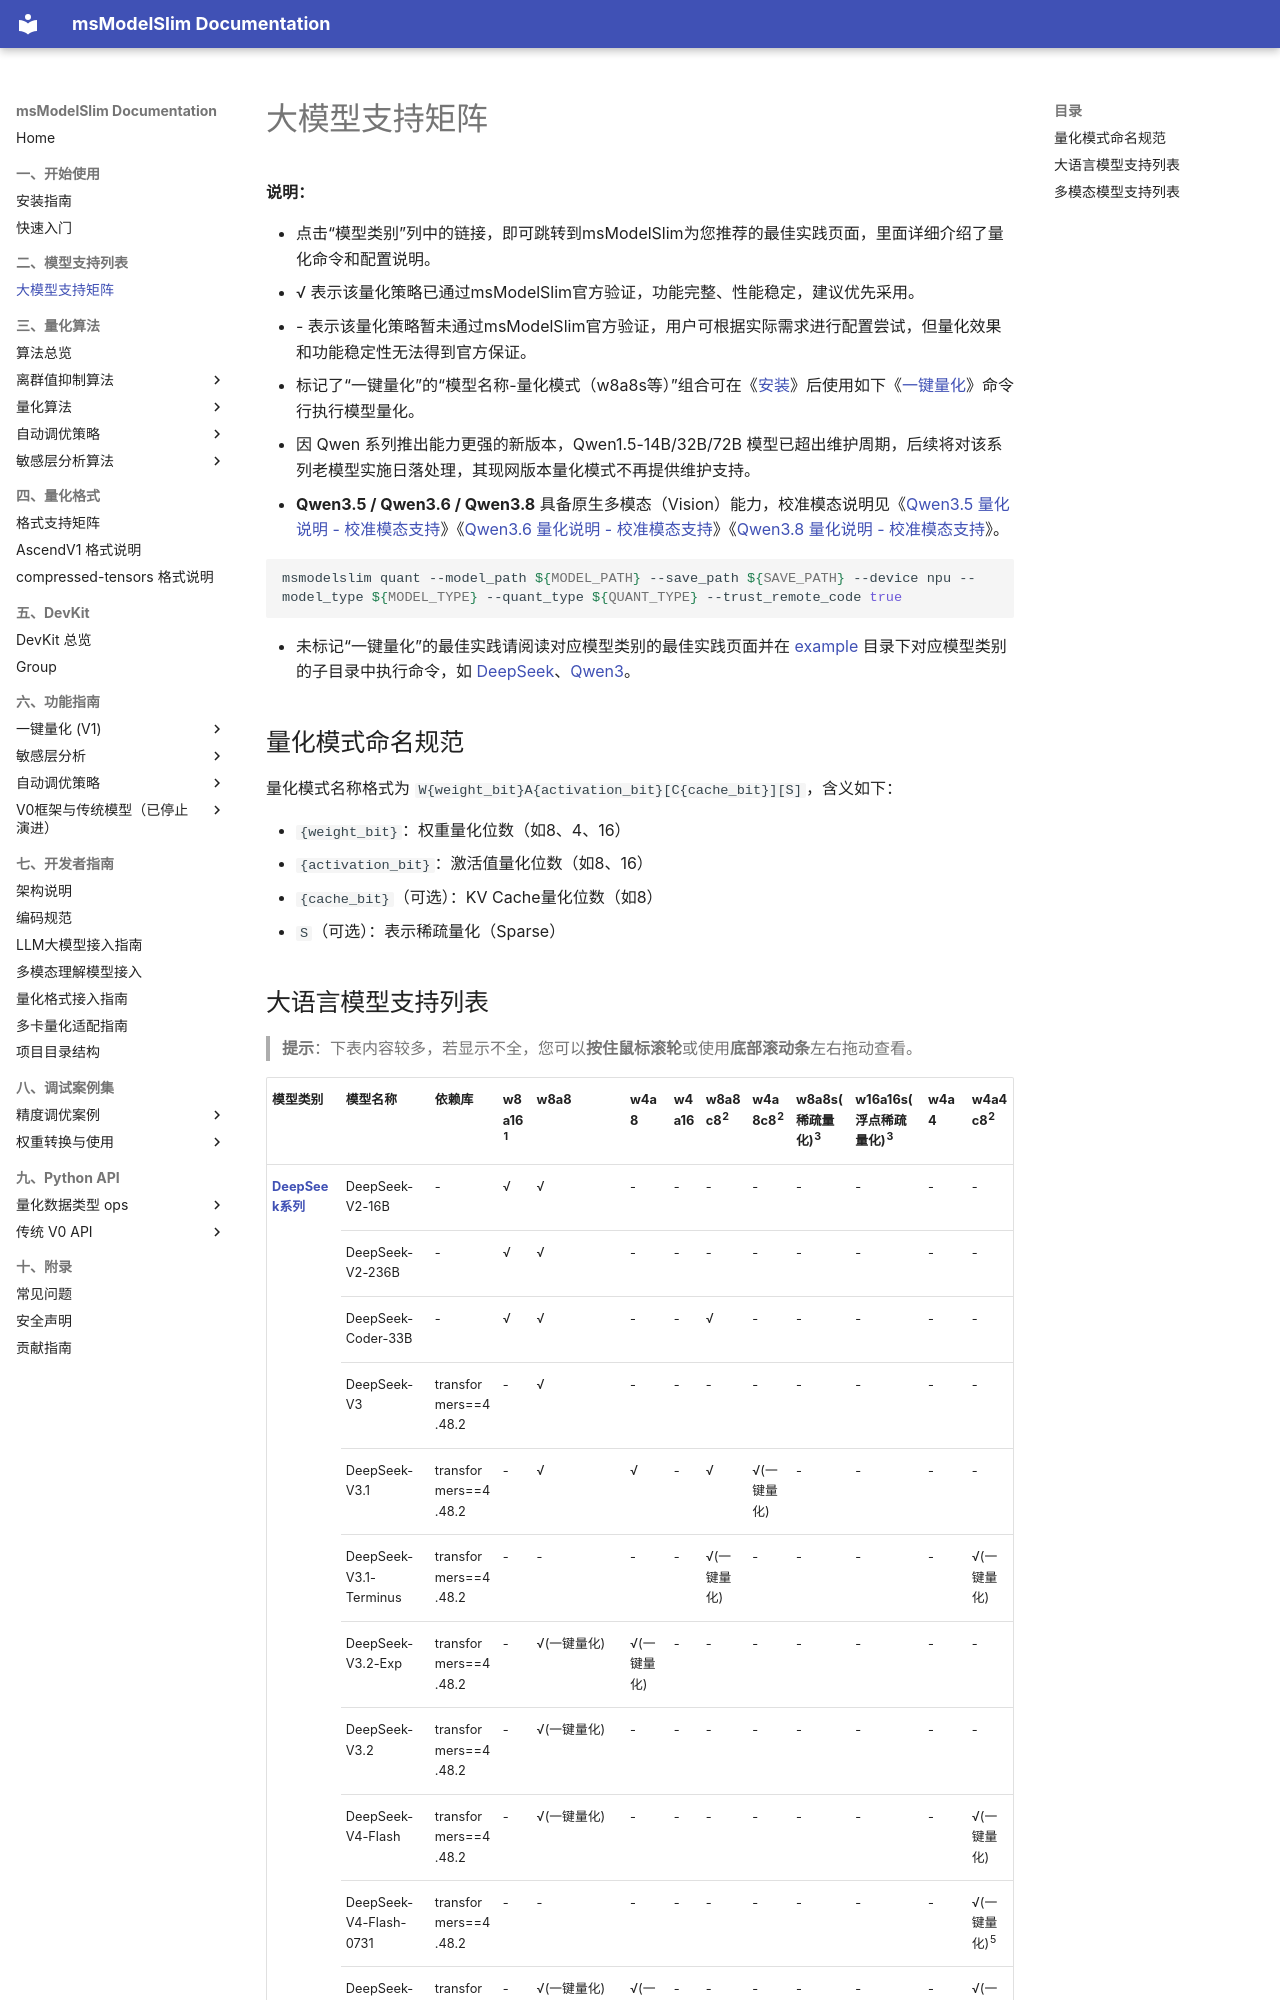

repository: Ascend/msmodelslim · page: zh/knowledge_base/model/index.html · generator: mkdocs

# 大模型支持矩阵

**说明：**

- 点击“模型类别”列中的链接，即可跳转到msModelSlim为您推荐的最佳实践页面，里面详细介绍了量化命令和配置说明。
- √ 表示该量化策略已通过msModelSlim官方验证，功能完整、性能稳定，建议优先采用。
- \- 表示该量化策略暂未通过msModelSlim官方验证，用户可根据实际需求进行配置尝试，但量化效果和功能稳定性无法得到官方保证。
- 标记了“一键量化”的“模型名称-量化模式（w8a8s等）”组合可在《[安装](../../install_guide/install_guide.md)》后使用如下《[一键量化](../../user_guide/usage_one_click_quantization.md)》命令行执行模型量化。
- 因 Qwen 系列推出能力更强的新版本，Qwen1.5-14B/32B/72B 模型已超出维护周期，后续将对该系列老模型实施日落处理，其现网版本量化模式不再提供维护支持。
- **Qwen3.5 / Qwen3.6 / Qwen3.8** 具备原生多模态（Vision）能力，校准模态说明见《[Qwen3.5 量化说明 - 校准模态支持](https://gitcode.com/Ascend/msmodelslim/blob/master/example/Qwen3_5/README.md#校准模态支持)》《[Qwen3.6 量化说明 - 校准模态支持](https://gitcode.com/Ascend/msmodelslim/blob/master/example/Qwen3_6/README.md#校准模态支持)》《[Qwen3.8 量化说明 - 校准模态支持](https://gitcode.com/Ascend/msmodelslim/blob/master/example/Qwen3_8/README.md#校准模态支持)》。

```bash
msmodelslim quant --model_path ${MODEL_PATH} --save_path ${SAVE_PATH} --device npu --model_type ${MODEL_TYPE} --quant_type ${QUANT_TYPE} --trust_remote_code true
```

- 未标记“一键量化”的最佳实践请阅读对应模型类别的最佳实践页面并在 [example](https://gitcode.com/Ascend/msmodelslim/tree/master/example) 目录下对应模型类别的子目录中执行命令，如 [DeepSeek](https://gitcode.com/Ascend/msmodelslim/tree/master/example/DeepSeek)、[Qwen3](https://gitcode.com/Ascend/msmodelslim/tree/master/example/Qwen)。

## 量化模式命名规范

量化模式名称格式为 `W{weight_bit}A{activation_bit}[C{cache_bit}][S]`，含义如下：

- `{weight_bit}`：权重量化位数（如8、4、16）
- `{activation_bit}`：激活值量化位数（如8、16）
- `{cache_bit}`（可选）：KV Cache量化位数（如8）
- `S`（可选）：表示稀疏量化（Sparse）
